Image classification data set "archive" (03SamuelTarazona/ProyectoPGC-9Semestre on GitHub). Class labels (11): bacterial spot, early blight, late blight, leaf mold, septoria leaf spot, spider mites two-spotted spider mite, target spot, tomato yellow leaf curl virus, tomato mosaic virus, healthy, powdery mildew.

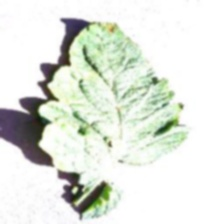
Label: target spot

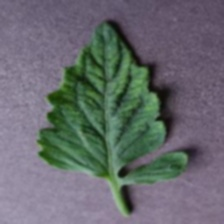
Label: tomato mosaic virus

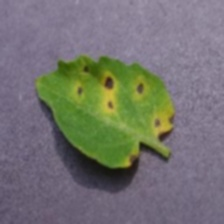
Label: septoria leaf spot

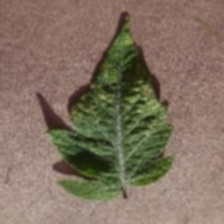
Label: spider mites two-spotted spider mite

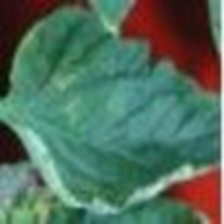
Label: bacterial spot

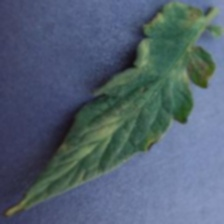
Label: leaf mold
